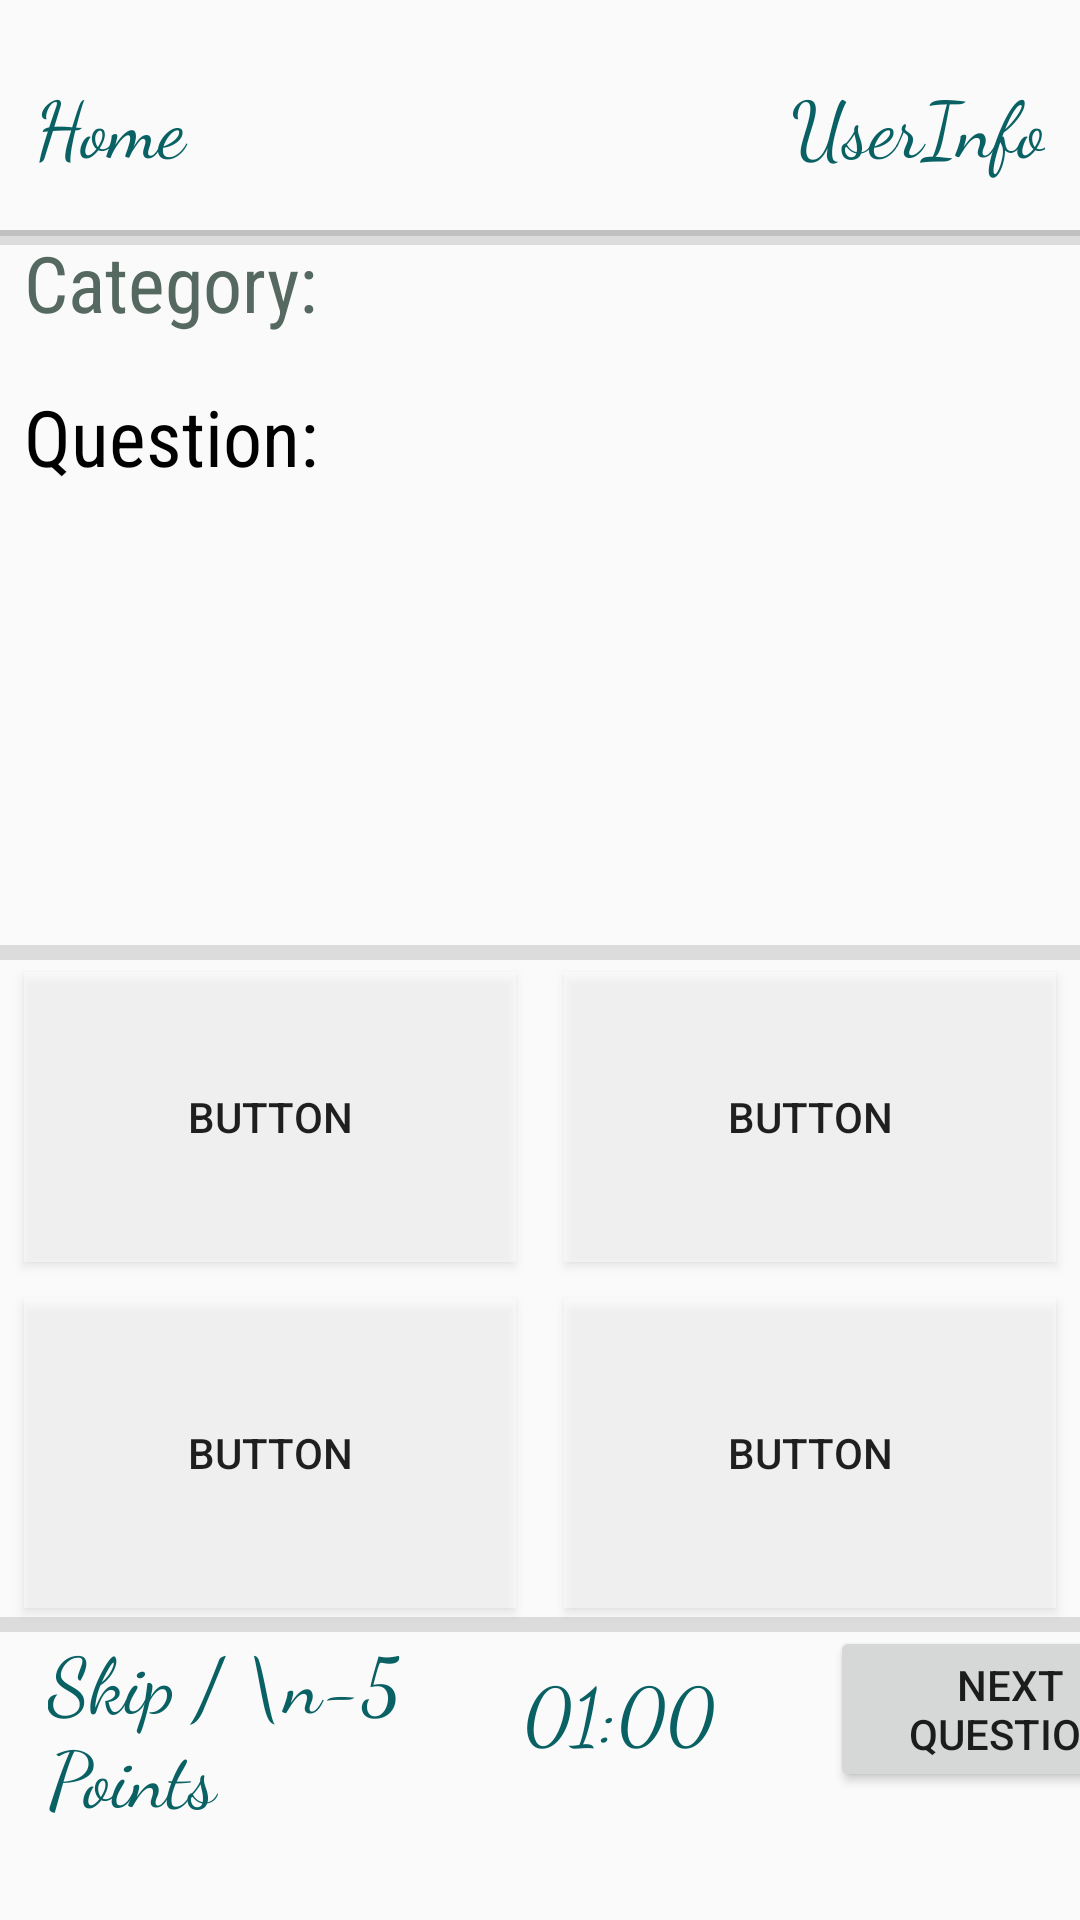

This screen was rendered from an Android layout file. Write that file and the resources it references.
<!-- AndroidManifest.xml: application theme AppTheme -->
<!-- res/layout/activity_question_page.xml -->
<?xml version="1.0" encoding="utf-8"?>

<android.support.constraint.ConstraintLayout xmlns:android="http://schemas.android.com/apk/res/android"
    xmlns:app="http://schemas.android.com/apk/res-auto"
    xmlns:tools="http://schemas.android.com/tools"
    android:id="@+id/constraintLayout"
    android:layout_width="match_parent"
    android:layout_height="match_parent"
    tools:context=".QuestionPage">

    <include
        android:id="@+id/include"
        layout="@layout/top_menu_bar"
        app:layout_constraintBottom_toBottomOf="parent"
        app:layout_constraintEnd_toEndOf="parent"
        app:layout_constraintStart_toStartOf="parent"
        app:layout_constraintTop_toTopOf="parent" />

    <android.support.constraint.Guideline
        android:id="@+id/endVerGuideline"
        android:layout_width="wrap_content"
        android:layout_height="wrap_content"
        android:orientation="vertical"
        app:layout_constraintGuide_percent="0.50" />

    <android.support.constraint.Guideline
        android:id="@+id/topHorGuideline1"
        android:layout_width="wrap_content"
        android:layout_height="wrap_content"
        android:orientation="horizontal"
        app:layout_constraintGuide_percent="0.12" />

    <android.support.constraint.Guideline
        android:id="@+id/topHorGuideline11"
        android:layout_width="wrap_content"
        android:layout_height="wrap_content"
        android:orientation="horizontal"
        app:layout_constraintGuide_percent="0.20" />

    <android.support.constraint.Guideline
        android:id="@+id/topHorGuideline2"
        android:layout_width="wrap_content"
        android:layout_height="wrap_content"
        android:orientation="horizontal"
        app:layout_constraintGuide_percent="0.50" />

    <android.support.constraint.Guideline
        android:id="@+id/topHorGuideline3"
        android:layout_width="wrap_content"
        android:layout_height="wrap_content"
        android:orientation="horizontal"
        app:layout_constraintGuide_percent="0.67" />

    <android.support.constraint.Guideline
        android:id="@+id/topHorGuideline4"
        android:layout_width="wrap_content"
        android:layout_height="wrap_content"
        android:orientation="horizontal"
        app:layout_constraintGuide_percent="0.85" />

    <android.support.constraint.Guideline
        android:id="@+id/topHorGuideline5"
        android:layout_width="wrap_content"
        android:layout_height="wrap_content"
        android:orientation="horizontal"
        app:layout_constraintGuide_percent="0.95" />


    <LinearLayout
        android:id="@+id/bottom_linearLayout"
        android:layout_width="381dp"
        android:layout_height="76dp"
        android:layout_marginStart="16dp"
        android:layout_marginLeft="16dp"
        android:layout_marginTop="8dp"
        android:layout_marginEnd="16dp"
        android:layout_marginRight="16dp"
        android:orientation="horizontal"
        app:layout_constraintBottom_toTopOf="@+id/topHorGuideline5"
        app:layout_constraintEnd_toEndOf="parent"
        app:layout_constraintHorizontal_bias="0.0"
        app:layout_constraintStart_toStartOf="parent"
        app:layout_constraintTop_toBottomOf="@+id/divider3">

        <TextView
            android:id="@+id/tvSkipQuestion"
            android:layout_width="0dp"
            android:layout_height="match_parent"
            android:layout_gravity="end"
            android:layout_weight="50"
            android:fontFamily="cursive"
            android:text="Skip / \n-5 Points"
            android:textAlignment="viewStart"
            android:textAppearance="@style/TextAppearance.AppCompat.Body1"
            android:textColor="#FF096164"
            android:textSize="26sp"
            android:typeface="serif" />

        <TextView
            android:id="@+id/tvTimer"
            android:layout_width="0dp"
            android:layout_height="match_parent"
            android:layout_gravity="end"
            android:layout_margin="10dp"
            android:layout_weight="50"
            android:fontFamily="cursive"
            android:paddingTop="10dp"
            android:text="01:00"
            android:textAlignment="center"
            android:textAppearance="@style/TextAppearance.AppCompat.Body1"
            android:textColor="#FF096164"
            android:textSize="26sp"
            android:typeface="serif" />

        <Button
            android:id="@+id/btnNextQuestion"
            android:layout_width="0dp"
            android:layout_height="wrap_content"
            android:layout_weight="50"
            android:text="Next Question" />
    </LinearLayout>

    <View
        android:id="@+id/divider2"
        android:layout_width="0dp"
        android:layout_height="5dp"
        android:background="?android:attr/listDivider"
        app:layout_constraintEnd_toEndOf="parent"
        app:layout_constraintStart_toStartOf="parent"
        app:layout_constraintTop_toTopOf="@+id/topHorGuideline1" />

    <View
        android:id="@+id/divider3"
        android:layout_width="0dp"
        android:layout_height="5dp"
        android:background="?android:attr/listDivider"
        app:layout_constraintBottom_toTopOf="@+id/topHorGuideline4"
        app:layout_constraintEnd_toEndOf="parent"
        app:layout_constraintHorizontal_bias="1.0"
        app:layout_constraintStart_toStartOf="parent" />

    <View
        android:id="@+id/divider5"
        android:layout_width="0dp"
        android:layout_height="5dp"
        android:background="?android:attr/listDivider"
        app:layout_constraintBottom_toTopOf="@+id/topHorGuideline2"
        app:layout_constraintEnd_toEndOf="parent"
        app:layout_constraintStart_toStartOf="parent" />

    <TextView
        android:id="@+id/tvQuestion"
        android:layout_width="0dp"
        android:layout_height="0dp"
        android:layout_marginStart="8dp"
        android:layout_marginLeft="8dp"
        android:layout_marginTop="8dp"
        android:layout_marginEnd="8dp"
        android:layout_marginRight="8dp"
        android:fontFamily="sans-serif-condensed"
        android:text="Question:"
        android:textAppearance="@style/TextAppearance.AppCompat.Body1"
        android:textColor="#000000"
        android:textSize="26sp"
        app:layout_constraintBottom_toTopOf="@+id/divider5"
        app:layout_constraintEnd_toEndOf="parent"
        app:layout_constraintStart_toStartOf="parent"
        app:layout_constraintTop_toBottomOf="@+id/tvCategory" />

    <Button
        android:id="@+id/btnOption1"
        android:layout_width="0dp"
        android:layout_height="0dp"
        android:layout_marginStart="8dp"
        android:layout_marginLeft="8dp"
        android:layout_marginTop="4dp"
        android:layout_marginEnd="8dp"
        android:layout_marginRight="8dp"
        android:layout_marginBottom="8dp"
        android:background="@android:drawable/screen_background_light_transparent"
        android:text="Button"
        app:layout_constraintBottom_toTopOf="@+id/topHorGuideline3"
        app:layout_constraintEnd_toStartOf="@+id/endVerGuideline"
        app:layout_constraintStart_toStartOf="parent"
        app:layout_constraintTop_toTopOf="@+id/topHorGuideline2" />

    <Button
        android:id="@+id/btnOption2"
        android:layout_width="0dp"
        android:layout_height="0dp"
        android:layout_marginStart="8dp"
        android:layout_marginLeft="8dp"
        android:layout_marginTop="4dp"
        android:layout_marginEnd="8dp"
        android:layout_marginRight="8dp"
        android:layout_marginBottom="8dp"
        android:background="@android:drawable/screen_background_light_transparent"
        android:text="Button"
        app:layout_constraintBottom_toTopOf="@+id/topHorGuideline3"
        app:layout_constraintEnd_toEndOf="parent"
        app:layout_constraintStart_toStartOf="@+id/endVerGuideline"
        app:layout_constraintTop_toTopOf="@+id/topHorGuideline2" />

    <Button
        android:id="@+id/btnOption3"
        android:layout_width="0dp"
        android:layout_height="0dp"
        android:layout_marginStart="8dp"
        android:layout_marginLeft="8dp"
        android:layout_marginTop="4dp"
        android:layout_marginEnd="8dp"
        android:layout_marginRight="8dp"
        android:layout_marginBottom="8dp"
        android:background="@android:drawable/screen_background_light_transparent"
        android:text="Button"
        app:layout_constraintBottom_toTopOf="@+id/topHorGuideline4"
        app:layout_constraintEnd_toStartOf="@+id/endVerGuideline"
        app:layout_constraintStart_toStartOf="parent"
        app:layout_constraintTop_toTopOf="@+id/topHorGuideline3" />

    <Button
        android:id="@+id/btnOption4"
        android:layout_width="0dp"
        android:layout_height="0dp"
        android:layout_marginStart="8dp"
        android:layout_marginLeft="8dp"
        android:layout_marginTop="4dp"
        android:layout_marginEnd="8dp"
        android:layout_marginRight="8dp"
        android:layout_marginBottom="8dp"
        android:background="@android:drawable/screen_background_light_transparent"
        android:text="Button"
        app:layout_constraintBottom_toTopOf="@+id/topHorGuideline4"
        app:layout_constraintEnd_toEndOf="parent"
        app:layout_constraintStart_toStartOf="@+id/endVerGuideline"
        app:layout_constraintTop_toTopOf="@+id/topHorGuideline3" />

    <TextView
        android:id="@+id/tvCategory"
        android:layout_width="0dp"
        android:layout_height="0dp"
        android:layout_marginStart="8dp"
        android:layout_marginLeft="8dp"
        android:layout_marginEnd="8dp"
        android:layout_marginRight="8dp"
        android:layout_marginBottom="8dp"
        android:fontFamily="sans-serif-condensed"
        android:text="Category:"
        android:textAppearance="@style/TextAppearance.AppCompat.Body1"
        android:textColor="#556961"
        android:textSize="26sp"
        app:layout_constraintBottom_toTopOf="@+id/topHorGuideline11"
        app:layout_constraintEnd_toEndOf="parent"
        app:layout_constraintStart_toStartOf="parent"
        app:layout_constraintTop_toTopOf="@+id/topHorGuideline1" />

</android.support.constraint.ConstraintLayout>
<!-- res/layout/top_menu_bar.xml (included above) -->
<?xml version="1.0" encoding="utf-8"?>

<android.support.constraint.ConstraintLayout xmlns:android="http://schemas.android.com/apk/res/android"
    xmlns:app="http://schemas.android.com/apk/res-auto"
    xmlns:tools="http://schemas.android.com/tools"
    android:id="@+id/layoutHeader"
    android:layout_width="match_parent"
    android:layout_height="match_parent"
    tools:context=".HeaderClass">

    <android.support.constraint.Guideline
        android:id="@+id/startVerGuideline"
        android:layout_width="wrap_content"
        android:layout_height="wrap_content"
        android:orientation="vertical"
        app:layout_constraintGuide_percent="0.01" />

    <android.support.constraint.Guideline
        android:id="@+id/endVerGuideline"
        android:layout_width="wrap_content"
        android:layout_height="wrap_content"
        android:orientation="vertical"
        app:layout_constraintGuide_percent="0.99" />

    <android.support.constraint.Guideline
        android:id="@+id/topHorGuideline"
        android:layout_width="wrap_content"
        android:layout_height="wrap_content"
        android:orientation="horizontal"
        app:layout_constraintGuide_percent="0.01" />

    <android.support.constraint.Guideline
        android:id="@+id/bottomHorGuideline"
        android:layout_width="wrap_content"
        android:layout_height="wrap_content"
        android:orientation="horizontal"
        app:layout_constraintGuide_percent="0.12" />

    <LinearLayout
        android:id="@+id/linearLayout"
        android:layout_width="0dp"
        android:layout_height="57dp"
        android:layout_marginStart="8dp"
        android:layout_marginLeft="8dp"
        android:layout_marginTop="8dp"
        android:layout_marginEnd="8dp"
        android:layout_marginRight="8dp"
        android:layout_marginBottom="8dp"
        android:orientation="horizontal"
        app:layout_constraintBottom_toTopOf="@+id/divider2"
        app:layout_constraintEnd_toEndOf="@id/endVerGuideline"
        app:layout_constraintStart_toStartOf="@+id/startVerGuideline"
        app:layout_constraintTop_toTopOf="@+id/topHorGuideline"
        app:layout_constraintVertical_weight="1">

        <Button
            android:id="@+id/btnBackToHome"
            android:layout_width="0dp"
            android:layout_height="match_parent"
            android:layout_gravity="start"
            android:layout_weight="50"
            android:background="@android:color/transparent"
            android:fontFamily="cursive"
            android:text="Home"
            android:textAlignment="viewStart"
            android:textAppearance="@style/TextAppearance.AppCompat.Body1"
            android:textColor="#FF096164"
            android:textSize="26sp"
            android:typeface="serif"
            tools:layout_editor_absoluteX="16dp"
            tools:layout_editor_absoluteY="119dp" />

        <Button
            android:id="@+id/btnUserInfo"
            android:layout_width="0dp"
            android:layout_height="match_parent"
            android:layout_gravity="end"
            android:layout_weight="50"
            android:background="@android:color/transparent"
            android:fontFamily="cursive"
            android:text="UserInfo"
            android:textAlignment="viewEnd"
            android:textAppearance="@style/TextAppearance.AppCompat.Body1"
            android:textColor="#FF096164"
            android:textSize="26sp"
            android:typeface="serif"
            tools:layout_editor_absoluteX="16dp"
            tools:layout_editor_absoluteY="119dp" />

    </LinearLayout>

    <View
        android:id="@+id/divider2"
        android:layout_width="0dp"
        android:layout_height="2dp"
        android:background="?android:attr/listDivider"
        app:layout_constraintTop_toTopOf="@+id/bottomHorGuideline"
        tools:layout_editor_absoluteX="8dp" />

</android.support.constraint.ConstraintLayout>
<!-- resources referenced by this layout -->
<resources>
  <style name="AppTheme" parent="Theme.AppCompat.Light.DarkActionBar">
          
          <item name="colorPrimary">@color/colorPrimary</item>
          <item name="colorPrimaryDark">#000000</item>
          <item name="colorAccent">@color/colorAccent</item>
  
      </style>
  <!-- not gathered from this repository: default colours our renderer supplied (Android Studio template values) -->
  <color name="colorPrimary">#FF6200EE</color>
  <color name="colorAccent">#FF03DAC5</color>
</resources>
